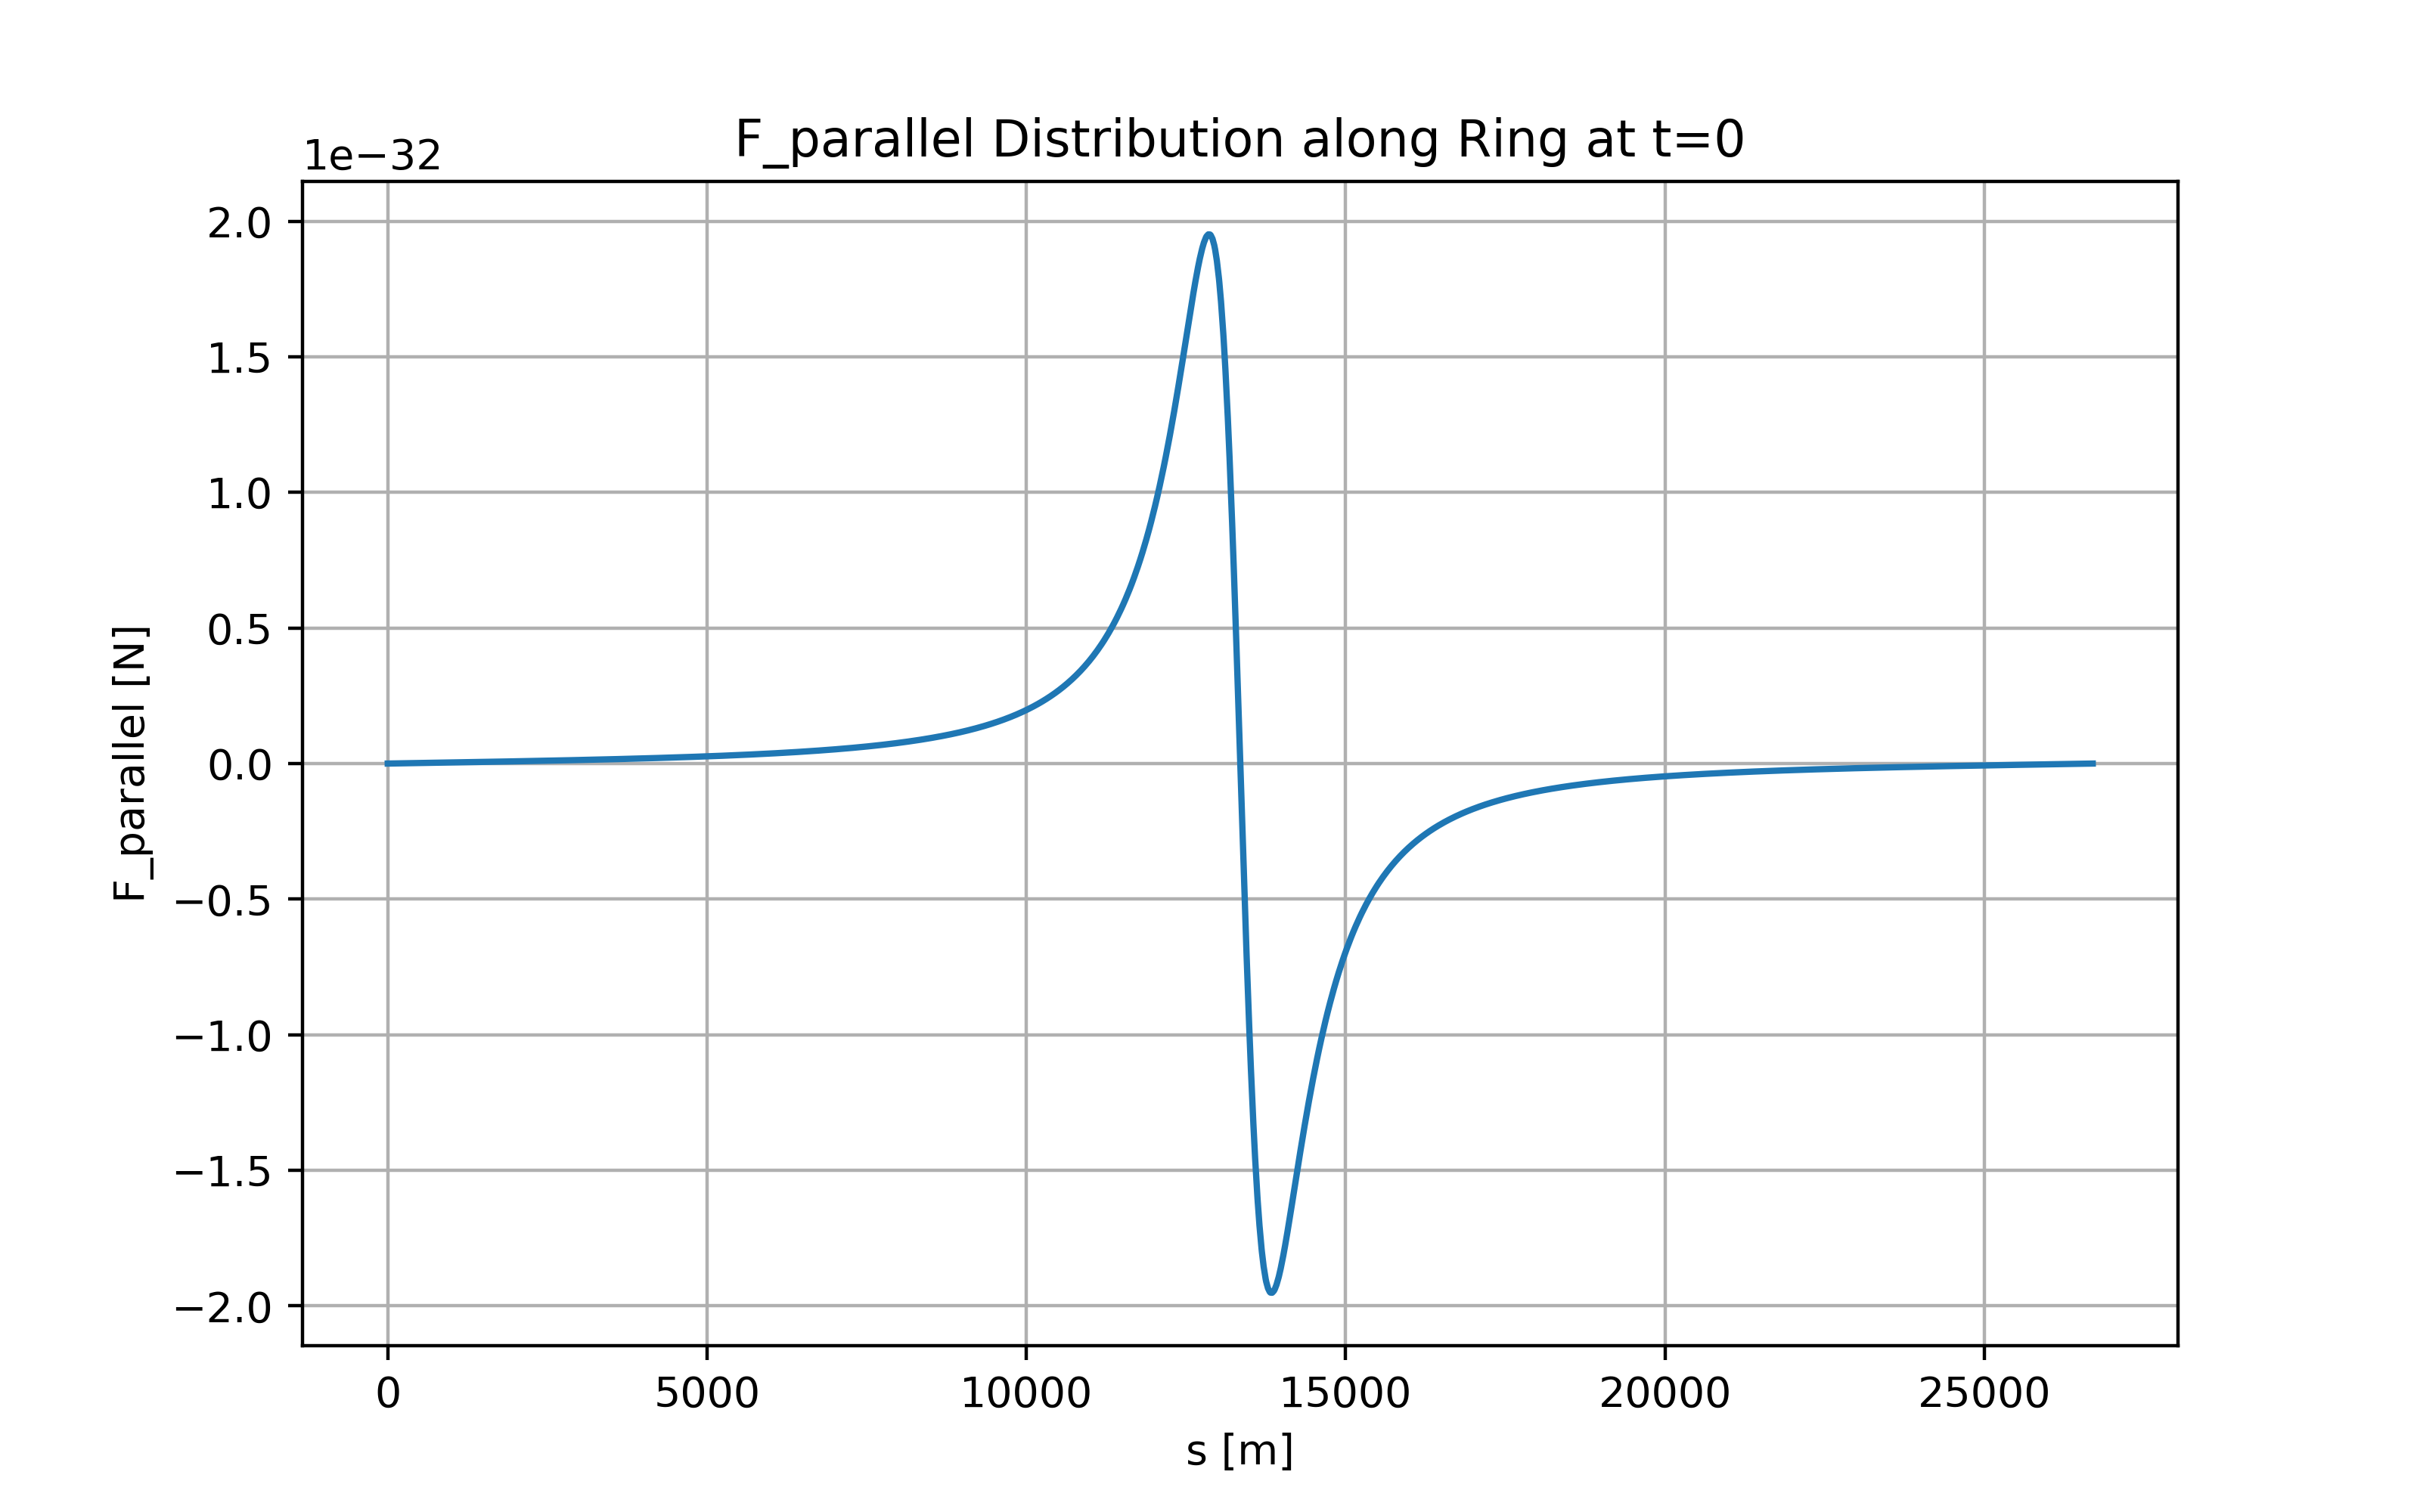

Values plotted in this chart, from the file beside it:
s, F_parallel
1.625000000000000000e+00, 6.374857907652034775e-38
6.900000000000000355e+00, 2.706864130043168901e-37
3.410000000000000142e+01, 1.337757106778663420e-36
6.129999999999999716e+01, 2.404895501798665591e-36
6.675000000000000000e+01, 2.618728416402028614e-36
7.220000000000000284e+01, 2.832566651892436035e-36
9.940000000000000568e+01, 3.899890695358628096e-36
1.266000000000000085e+02, 4.967412132574472257e-36
1.318750000000000000e+02, 5.174468075630527907e-36
1.351250000000000000e+02, 5.302042967431365760e-36
1.404000000000000057e+02, 5.509115028021366837e-36
1.675999999999999943e+02, 6.577036171979912968e-36
1.947999999999999829e+02, 7.645290312540725846e-36
2.002499999999999716e+02, 7.859378701702649876e-36
2.056999999999999602e+02, 8.073483069273923093e-36
2.328999999999999488e+02, 9.142294704643319857e-36
2.600999999999999659e+02, 1.021156941306282386e-35
2.653749999999999432e+02, 1.041899615063687924e-35
2.686249999999999432e+02, 1.054680447347322498e-35
2.738999999999999204e+02, 1.075426349383321560e-35
3.010999999999999091e+02, 1.182433879913766348e-35
3.282999999999998977e+02, 1.289501338252672870e-35
3.337499999999998863e+02, 1.310961879812447664e-35
3.391999999999998749e+02, 1.332425089698481740e-35
3.663999999999998636e+02, 1.439585647296624734e-35
3.935999999999998522e+02, 1.546819217347265806e-35
3.988749999999998295e+02, 1.567624348938653526e-35
4.021249999999998295e+02, 1.580444163218355216e-35
4.073999999999998067e+02, 1.601254149183303802e-35
4.345999999999997954e+02, 1.708608105265403047e-35
4.617999999999997840e+02, 1.816048795034044087e-35
4.672499999999997726e+02, 1.837587347701051980e-35
4.726999999999997613e+02, 1.859129647096975835e-35
4.998999999999997499e+02, 1.966701062146557960e-35
5.270999999999997954e+02, 2.074372411553654419e-35
5.323749999999997726e+02, 2.095265564690386121e-35
5.356249999999997726e+02, 2.108140115536414949e-35
5.408999999999997499e+02, 2.129039763561965457e-35
5.680999999999997954e+02, 2.236872182964347503e-35
5.952999999999998408e+02, 2.344818399755089007e-35
6.007499999999998863e+02, 2.366461503743469720e-35
6.061999999999999318e+02, 2.388109444008535992e-35
6.333999999999999773e+02, 2.496224400965347049e-35
6.606000000000000227e+02, 2.604466511674955829e-35
6.658750000000000000e+02, 2.625473511902603135e-35
6.691250000000000000e+02, 2.638418716723074724e-35
6.743999999999999773e+02, 2.659433871705013639e-35
7.016000000000000227e+02, 2.767878216256032486e-35
7.288000000000000682e+02, 2.876463761235838358e-35
7.342500000000001137e+02, 2.898238268261042153e-35
7.397000000000001592e+02, 2.920018715545060469e-35
7.669000000000002046e+02, 3.028811519204708684e-35
7.941000000000002501e+02, 3.137759075878101434e-35
7.993750000000002274e+02, 3.158906088525855048e-35
8.026250000000002274e+02, 3.171938075625251397e-35
8.079000000000002046e+02, 3.193094927279871656e-35
8.351000000000002501e+02, 3.302286486437153822e-35
8.623000000000002956e+02, 3.411647071794988004e-35
8.677500000000003411e+02, 3.433580226546509850e-35
8.732000000000003865e+02, 3.455520443342558125e-35
... 1,740 more rows
